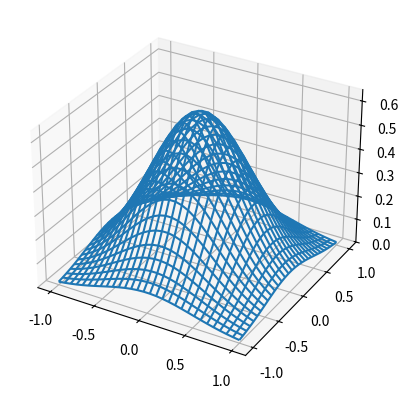

Reproduce this figure in Python.


import matplotlib.pyplot as plt
from mpl_toolkits.mplot3d import Axes3D

import numpy as np
from scipy.stats import multivariate_normal

x, y = np.mgrid[-1.0:1.0:30j, -1.0:1.0:30j]

# Need an (N, 2) array of (x, y) pairs.
xy = np.column_stack([x.flat, y.flat])

mu = np.array([0.0, 0.0])

sigma = np.array([.5, .5])
covariance = np.diag(sigma**2)

z = multivariate_normal.pdf(xy, mean=mu, cov=covariance)

# Reshape back to a (30, 30) grid.
z = z.reshape(x.shape)





fig = plt.figure()

ax = fig.add_subplot(111, projection='3d')



#ax.plot_surface(x,y,z)
ax.plot_wireframe(x,y,z)

plt.show()
